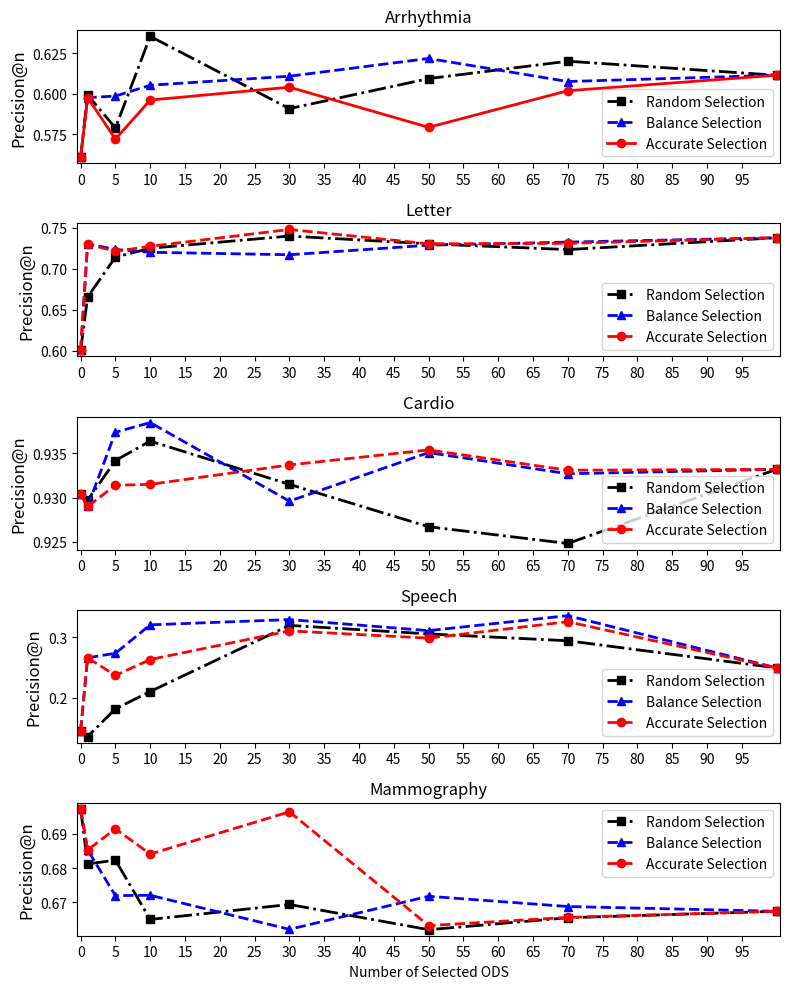

Reproduce this figure in Python. (Note: this script raises an exception after producing the figure.)
import os
import matplotlib.pyplot as plt
import numpy as np

prc_gr_arr = [0.5606, 0.5976, 0.5986, 0.6053, 0.6109, 0.6219, 0.6076, 0.6115]
prc_ac_arr = [0.5606, 0.5976, 0.5719, 0.5961, 0.6041, 0.5792, 0.6019, 0.6115]
prc_rd_arr = [0.5606, 0.5993, 0.5788, 0.6356, 0.5908, 0.6094, 0.6202, 0.6115]

prc_gr_lt = [0.6003, 0.7300, 0.7234, 0.7199, 0.7169, 0.7285, 0.7323, 0.7376]
prc_ac_lt = [0.6003, 0.7300, 0.7210, 0.7272, 0.7477, 0.7302, 0.7308, 0.7376]
prc_rd_lt = [0.6003, 0.6653, 0.7140, 0.7248, 0.7397, 0.7302, 0.7232, 0.7376]

prc_gr_car = [0.9304, 0.9290, 0.9374, 0.9385, 0.9296, 0.9351, 0.9327, 0.9332]
prc_ac_car = [0.9304, 0.9290, 0.9314, 0.9315, 0.9337, 0.9354, 0.9331, 0.9332]
prc_rd_car = [0.9304, 0.9297, 0.9342, 0.9364, 0.9315, 0.9267, 0.9248, 0.9332]

prc_gr_sp = [0.1455, 0.2658, 0.2733, 0.3203, 0.3290, 0.3107, 0.3355, 0.2492]
prc_ac_sp = [0.1455, 0.2658, 0.2367, 0.2630, 0.3103, 0.2983, 0.3255, 0.2492]
prc_rd_sp = [0.1455, 0.1356, 0.1814, 0.2101, 0.3194, 0.3053, 0.2940, 0.2492]

prc_gr_ma = [0.6974, 0.6853, 0.6719, 0.6720, 0.6620, 0.6717, 0.6687, 0.6673]
prc_ac_ma = [0.6974, 0.6853, 0.6915, 0.6841, 0.6965, 0.6631, 0.6655, 0.6673]
prc_rd_ma = [0.6974, 0.6812, 0.6823, 0.6649, 0.6693, 0.6619, 0.6654, 0.6673]

x = [0, 1, 5, 10, 30, 50, 70, 100]

# main plots
fig = plt.figure(figsize=(8, 10))
lw = 2

ax = fig.add_subplot(511)

plt.plot(x, prc_rd_arr, color='black', linestyle='-.', marker='s',
         lw=lw, label='Random Selection')
plt.plot(x, prc_gr_arr, color='blue', linestyle='--', marker='^',
         lw=lw, label='Balance Selection')
plt.plot(x, prc_ac_arr, color='red', linestyle='-', marker='o',
         lw=lw, label='Accurate Selection')

plt.xlim([-0.5, 100.5])
plt.xticks(np.arange(0, 100, 5))
plt.ylabel('Precision@n', fontsize=12)
plt.title('Arrhythmia', fontsize=12)
plt.legend(loc="lower right")

#########################################################################
ax = fig.add_subplot(512)
plt.plot(x, prc_rd_lt, color='black', linestyle='-.', marker='s',
         lw=lw, label='Random Selection')
plt.plot(x, prc_gr_lt, color='blue', linestyle='--', marker='^',
         lw=lw, label='Balance Selection')
plt.plot(x, prc_ac_lt, color='red', linestyle='--', marker='o',
         lw=lw, label='Accurate Selection')

plt.xlim([-0.5, 100.5])
plt.xticks(np.arange(0, 100, 5))
plt.ylabel('Precision@n', fontsize=12)
plt.title('Letter', fontsize=12)
plt.legend(loc="lower right")

#########################################################################
ax = fig.add_subplot(513)
plt.plot(x, prc_rd_car, color='black', linestyle='-.', marker='s',
         lw=lw, label='Random Selection')
plt.plot(x, prc_gr_car, color='blue', linestyle='--', marker='^',
         lw=lw, label='Balance Selection')
plt.plot(x, prc_ac_car, color='red', linestyle='--', marker='o',
         lw=lw, label='Accurate Selection')

plt.xlim([-0.5, 100.5])
plt.xticks(np.arange(0, 100, 5))
plt.ylabel('Precision@n', fontsize=12)
plt.title('Cardio', fontsize=12)
plt.legend(loc="lower right")

#########################################################################
ax = fig.add_subplot(514)
plt.plot(x, prc_rd_sp, color='black', linestyle='-.', marker='s',
         lw=lw, label='Random Selection')
plt.plot(x, prc_gr_sp, color='blue', linestyle='--', marker='^',
         lw=lw, label='Balance Selection')
plt.plot(x, prc_ac_sp, color='red', linestyle='--', marker='o',
         lw=lw, label='Accurate Selection')

plt.xlim([-0.5, 100.5])
plt.xticks(np.arange(0, 100, 5))
plt.ylabel('Precision@n', fontsize=12)
plt.title('Speech', fontsize=12)
plt.legend(loc="lower right")
#########################################################################
ax = fig.add_subplot(515)
plt.plot(x, prc_rd_ma, color='black', linestyle='-.', marker='s',
         lw=lw, label='Random Selection')
plt.plot(x, prc_gr_ma, color='blue', linestyle='--', marker='^',
         lw=lw, label='Balance Selection')
plt.plot(x, prc_ac_ma, color='red', linestyle='--', marker='o',
         lw=lw, label='Accurate Selection')

plt.xlim([-0.5, 100.5])
plt.xticks(np.arange(0, 100, 5))
plt.xlabel('Number of Selected ODS')
plt.ylabel('Precision@n', fontsize=12)
plt.title('Mammography', fontsize=12)
plt.legend(loc="upper right")

#########################################################################
plt.tight_layout()
plt.savefig(os.path.join('figs', 'results.png'), dpi=300)
plt.show()
